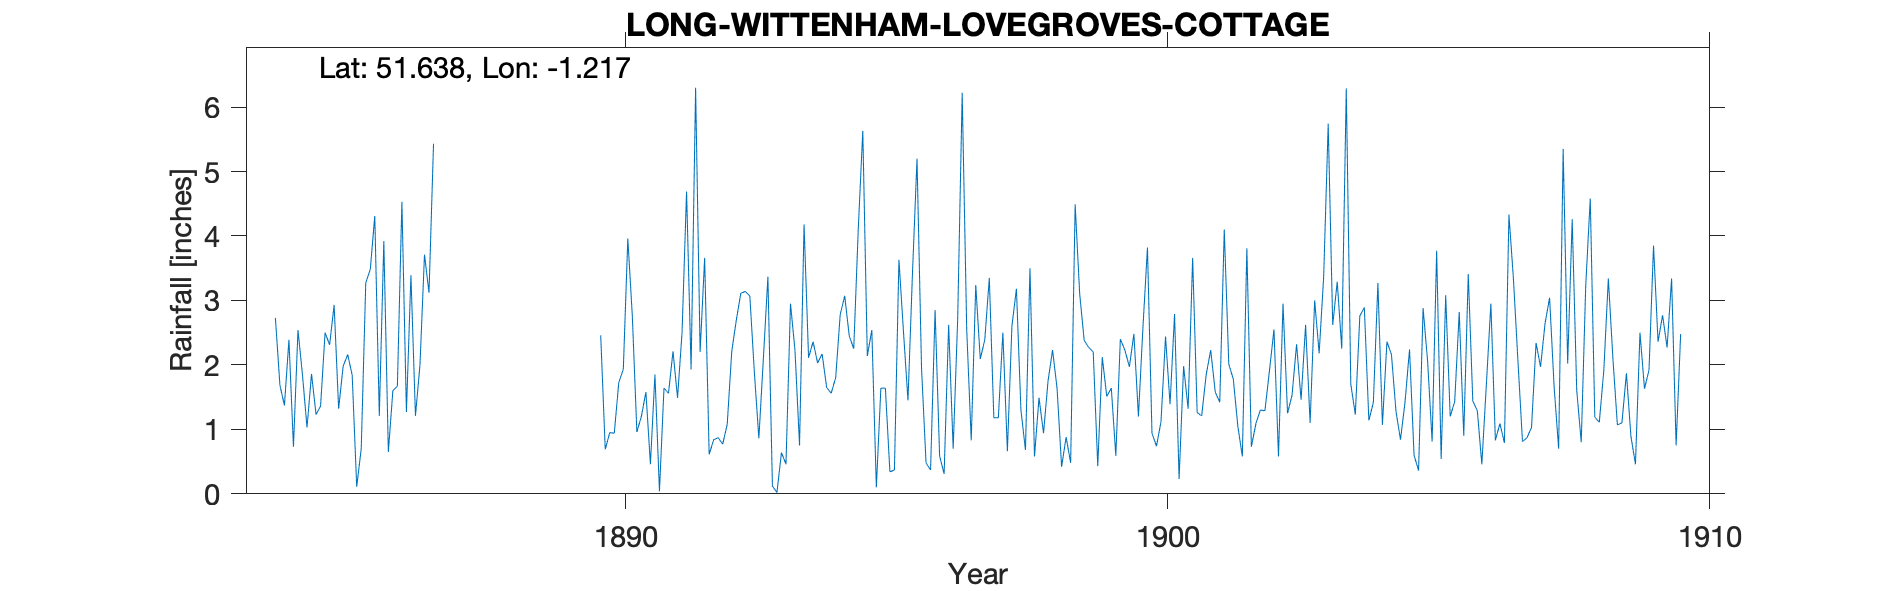

Data behind this chart, as committed beside it:
LONG-WITTENHAM-LOVEGROVES-COTTAGE, , , , , , , , , , , , , , , , , , , , , , , 
Grid ref, SU543935, Long, -1.217, Lat, 51.64, Elevation, 165, ft., , , , , , , , , , , , , , , 
Station no, RR2386, , , , , , , , , , , , , , , , , , , , , , 
, 1880, 1881, 1882, 1883, 1884, 1885, 1886, 1887, 1888, 1889, 1890, 1891, 1892, 1893, 1894, 1895, 1896, 1897, 1898, 1899, 1900, 1901, 1902
January, , , , , 2.73, 2.31, 3.92, , , , 2.46, 1.85, 0.61, 2.1, 2.03, 2.54, 0.48, 2.09, 0.58, 2.27, 2.58, 1.26, 0.73
February, , , , , 1.69, 2.93, 0.65, , , , 0.69, 0.04, 0.84, 3.37, 2.17, 0.1, 0.37, 2.39, 1.49, 2.2, 3.82, 1.21, 1.09
March, , , , , 1.37, 1.32, 1.6, , , , 0.95, 1.64, 0.87, 0.12, 1.65, 1.64, 2.85, 3.35, 0.94, 0.43, 0.94, 1.85, 1.3
April, , , , , 2.39, 1.98, 1.67, , , , 0.94, 1.56, 0.77, 0.02, 1.56, 1.64, 0.59, 1.18, 1.75, 2.12, 0.74, 2.23, 1.29
May, , , , , 0.73, 2.16, 4.53, , , , 1.73, 2.21, 1.08, 0.64, 1.8, 0.34, 0.31, 1.18, 2.23, 1.51, 1.12, 1.58, 1.91
June, , , , , 2.54, 1.84, 1.27, , , , 1.93, 1.49, 2.21, 0.46, 2.78, 0.37, 2.62, 2.5, 1.63, 1.64, 2.44, 1.42, 2.55
July, , , , , 1.84, 0.11, 3.39, , , , 3.96, 2.5, 2.69, 2.95, 3.07, 3.63, 0.7, 0.66, 0.42, 0.59, 1.39, 4.1, 0.58
August, , , , , 1.03, 0.7, 1.21, , , , 2.75, 4.69, 3.11, 2.22, 2.45, 2.52, 2.71, 2.6, 0.88, 2.4, 2.79, 2.01, 2.95
September, , , , , 1.86, 3.27, 2, , , , 0.96, 1.93, 3.14, 0.75, 2.25, 1.45, 6.22, 3.18, 0.48, 2.23, 0.23, 1.78, 1.25
October, , , , , 1.23, 3.48, 3.71, , , , 1.2, 6.3, 3.07, 4.18, 4.11, 3.43, 2.55, 1.3, 4.49, 1.97, 1.98, 1.05, 1.53
November, , , , , 1.36, 4.31, 3.12, , , , 1.58, 2.2, 1.89, 2.11, 5.63, 5.2, 0.83, 0.68, 3.1, 2.48, 1.32, 0.58, 2.32
December, , , , , 2.5, 1.21, 5.43, , , , 0.46, 3.66, 0.86, 2.36, 2.14, 1.95, 3.24, 3.5, 2.38, 1.2, 3.66, 3.81, 1.46
Total, , , , , 21.27, 25.62, 32.5, , , , 19.61, 30.07, 21.14, 21.28, 31.64, 24.81, 23.47, 24.61, 20.37, 21.04, 23.01, 22.88, 18.96
NOTES, , , , , , , , , , , , , , , , , , , , , , , 
NGR is Lovegroves Cottage. Altitudes mat…, , , , , , , , , , , , , , , , , , , , , , , 
